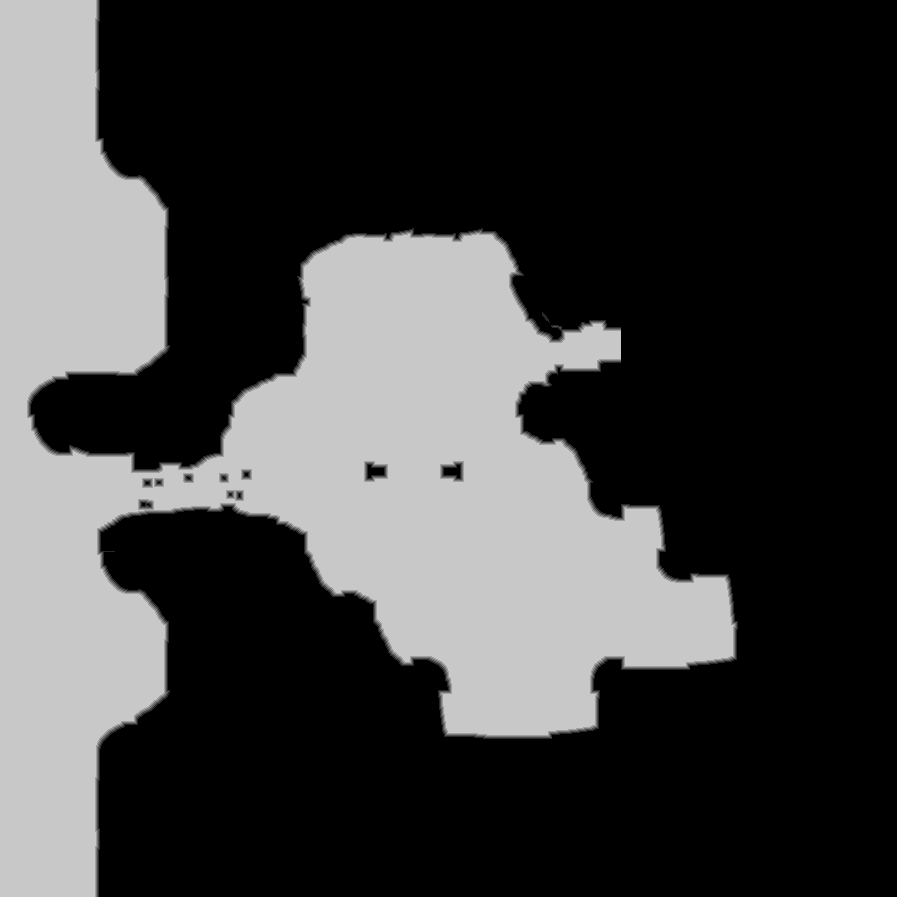

Data behind this chart, as committed beside it:
source	tdt_hull ranged
truth	truth_30b99a0e3f0.tsv
width	897
height	897
nibble	0	542405
nibble	1	4329
nibble	2	4331
nibble	3	4380
nibble	4	4452
nibble	5	244712
